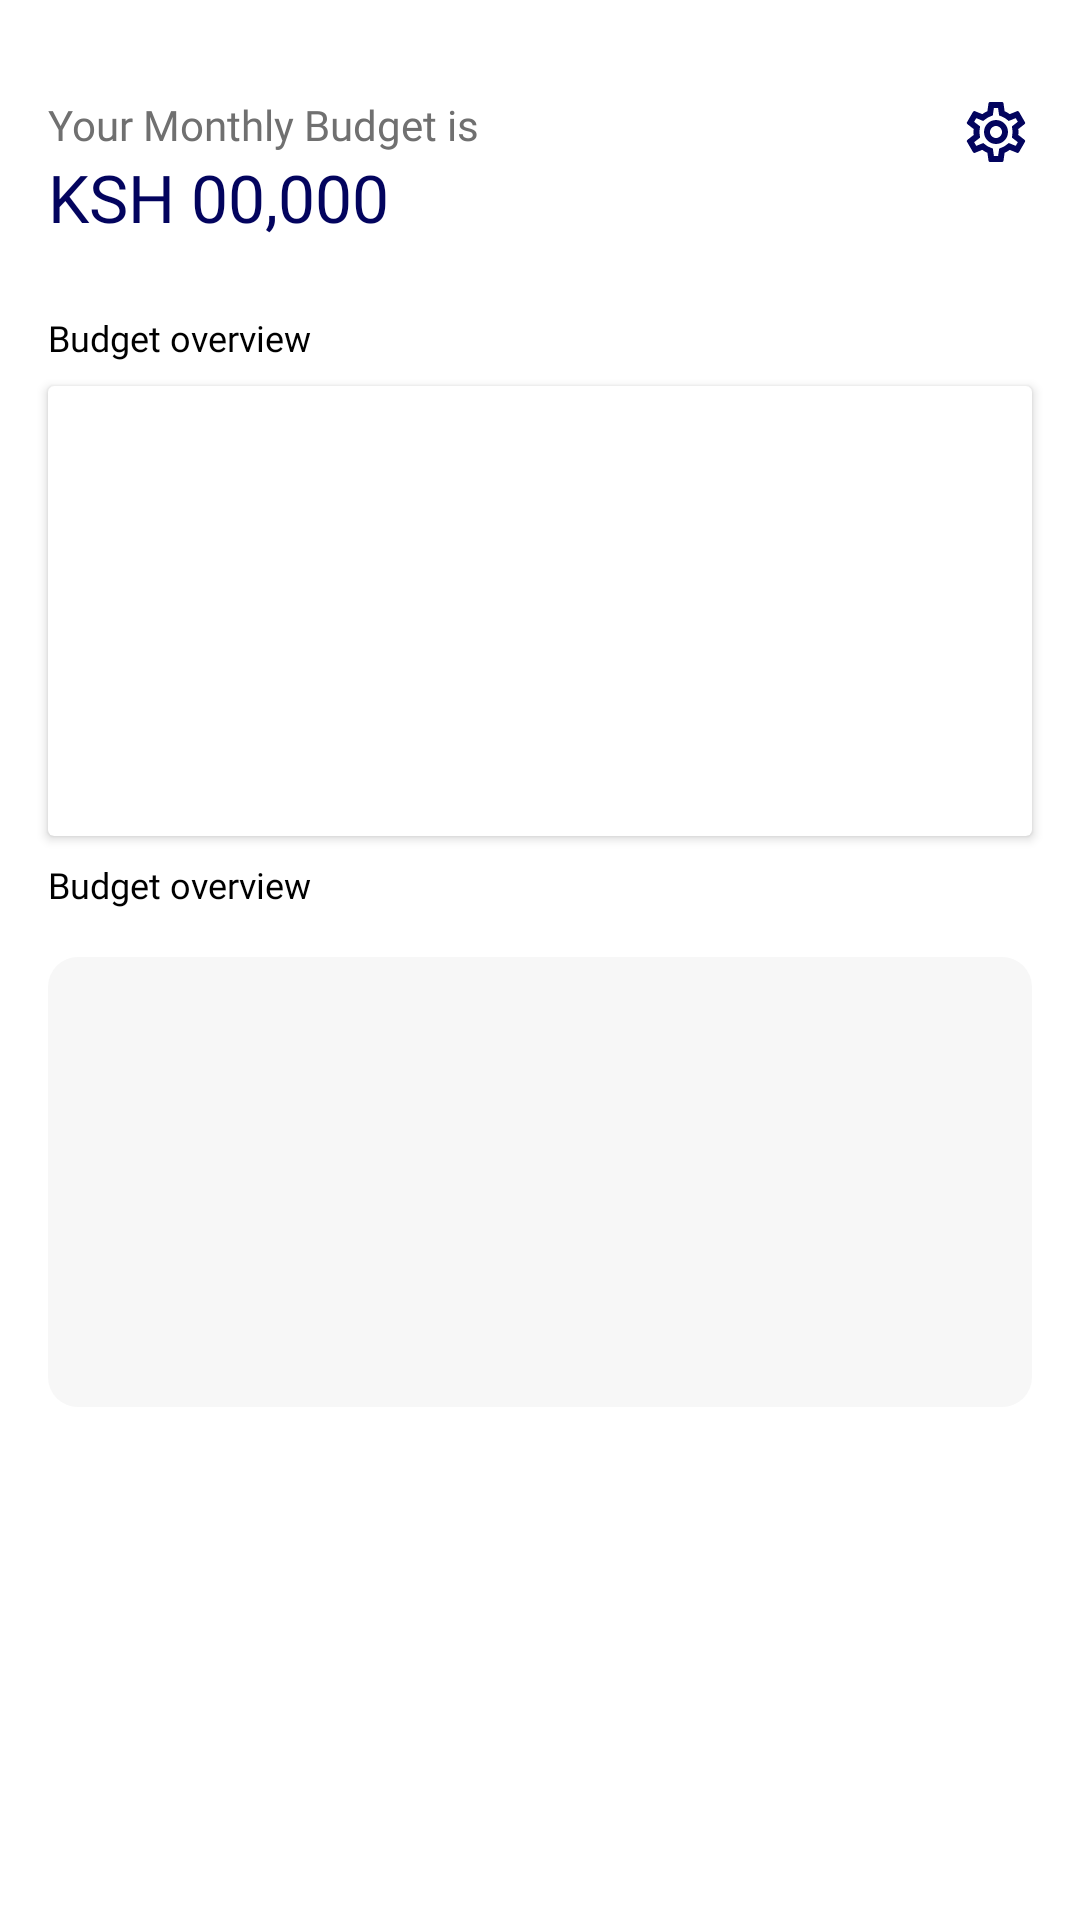

Produce the Android XML layout that renders to this screen, including the resource entries it uses.
<!-- AndroidManifest.xml: application theme Theme.Spenndify -->
<!-- res/layout/fragment_budget.xml -->
<?xml version="1.0" encoding="utf-8"?>
<FrameLayout xmlns:android="http://schemas.android.com/apk/res/android"
    xmlns:tools="http://schemas.android.com/tools"
    android:layout_width="match_parent"
    android:layout_height="match_parent"
    xmlns:app="http://schemas.android.com/apk/res-auto"
    tools:context=".dashboard.BudgetFragment">
    <androidx.constraintlayout.widget.ConstraintLayout
        android:layout_width="match_parent"
        android:layout_height="match_parent">

        <TextView
            android:id="@+id/textView21"
            android:layout_width="wrap_content"
            android:layout_height="wrap_content"
            android:layout_marginStart="16dp"
            android:layout_marginTop="32dp"
            android:fontFamily="@font/nunito_sans"
            android:text="Your Monthly Budget is "
            android:textColor="@color/unnamed_color_707070"
            app:layout_constraintStart_toStartOf="parent"
            app:layout_constraintTop_toTopOf="parent" />

        <TextView
            android:id="@+id/budget_amount"
            android:layout_width="wrap_content"
            android:layout_height="wrap_content"
            android:layout_marginStart="16dp"
            android:fontFamily="@font/nunito_sans_bold"
            android:textColor="@color/unnamed_color_03045e"
            android:textSize="22sp"
            app:layout_constraintStart_toStartOf="parent"
            app:layout_constraintTop_toBottomOf="@+id/textView21"
            android:text="KSH 00,000" />

        <ImageButton
            android:id="@+id/imageButton"
            android:layout_width="24dp"
            android:layout_height="24dp"
            android:layout_marginTop="32dp"
            android:layout_marginEnd="16dp"
            android:background="@null"
            android:src="@drawable/ic_outline_settings_24"
            app:layout_constraintEnd_toEndOf="parent"
            app:layout_constraintTop_toTopOf="parent" />

        <com.google.android.material.button.MaterialButtonToggleGroup
            android:id="@+id/toggleButton"
            android:layout_width="0dp"
            android:layout_height="wrap_content"
            app:layout_constraintTop_toBottomOf="@id/budget_amount"
            android:layout_marginTop="16dp"
            android:layout_marginRight="16dp"
            android:layout_marginLeft="16dp"
            app:flow_horizontalBias="0.5"
            app:layout_constraintEnd_toEndOf="parent"
            app:layout_constraintStart_toStartOf="parent"
            android:weightSum="2"
            app:singleSelection="true"
            app:checkedButton="@id/toggle_weekly"
            style="@style/rounded_toggle">
            <Button
                android:id="@+id/toggle_weekly"
                android:layout_weight="1"
                android:layout_height="wrap_content"
                android:layout_width="wrap_content"
                style="@style/Widget.MaterialComponents.Button.OutlinedButton"
                android:text="Weekly"
                android:layout_gravity="center" />
            <Button
                android:id="@+id/toggle_monthly"
                android:layout_height="wrap_content"
                android:layout_weight="1"
                android:layout_width="wrap_content"
                style="@style/Widget.MaterialComponents.Button.OutlinedButton"
                android:text="Monthly"
                android:layout_gravity="center"/>
        </com.google.android.material.button.MaterialButtonToggleGroup>

        <TextView
            android:id="@+id/textView27"
            android:layout_width="wrap_content"
            android:layout_height="wrap_content"
            android:layout_marginStart="16dp"
            android:layout_marginTop="8dp"
            android:fontFamily="@font/nunito_sans_semibold"
            android:text="Budget overview"
            android:textColor="#000000"
            android:textSize="12sp"
            app:layout_constraintStart_toStartOf="parent"
            app:layout_constraintTop_toBottomOf="@+id/toggleButton" />

        <androidx.cardview.widget.CardView
            android:id="@+id/budget_graph_view"
            android:layout_width="0dp"
            android:layout_height="150dp"
            android:layout_marginStart="16dp"
            android:layout_marginTop="8dp"
            android:layout_marginEnd="16dp"
            app:layout_constraintEnd_toEndOf="parent"
            app:layout_constraintStart_toStartOf="parent"
            app:layout_constraintTop_toBottomOf="@+id/textView27"
            android:background="@drawable/bottom_nav_rounded"/>

        <TextView
            android:id="@+id/textView28"
            android:layout_width="wrap_content"
            android:layout_height="wrap_content"
            android:layout_marginStart="16dp"
            android:layout_marginTop="8dp"
            android:fontFamily="@font/nunito_sans_semibold"
            android:text="Budget overview"
            android:textColor="#000000"
            android:textSize="12sp"
            app:layout_constraintStart_toStartOf="parent"
            app:layout_constraintTop_toBottomOf="@+id/budget_graph_view" />

        <androidx.recyclerview.widget.RecyclerView
            android:layout_width="0dp"
            android:layout_height="150dp"
            android:layout_marginStart="16dp"
            android:layout_marginTop="16dp"
            android:layout_marginEnd="16dp"
            android:background="@drawable/bottom_nav_rounded"
            app:layout_constraintEnd_toEndOf="parent"
            app:layout_constraintStart_toStartOf="parent"
            app:layout_constraintTop_toBottomOf="@id/textView28">

        </androidx.recyclerview.widget.RecyclerView>
    </androidx.constraintlayout.widget.ConstraintLayout>


</FrameLayout>
<!-- resources referenced by this layout -->
<resources>
  <color name="unnamed_color_03045e">#03045E</color>
  <color name="unnamed_color_707070">#707070</color>
  <!-- drawable bottom_nav_rounded (drawable) -->
  <?xml version="1.0" encoding="utf-8"?>
  <shape
      android:shape="rectangle" xmlns:android="http://schemas.android.com/apk/res/android">
      <solid android:color="#F7F7F7" />
      <corners android:radius="10dp"/>
  
  </shape>
  <!-- drawable ic_outline_settings_24: vector/xml drawable (drawable, 2025 chars, omitted) -->
  <style name="rounded_toggle">
          <item name="cornerRadius">30dp</item>
      </style>
  <style name="Theme.Spenndify" parent="Theme.MaterialComponents.DayNight.NoActionBar">
          
          <item name="colorPrimary">@color/unnamed_color_03045e</item>
          <item name="colorPrimaryVariant">@color/unnamed_color_03045e</item>
          <item name="colorOnPrimary">@color/white</item>
          
          <item name="colorSecondary">@color/unnamed_color_03045e</item>
          <item name="colorSecondaryVariant">@color/unnamed_color_03045e</item>
          <item name="colorOnSecondary">@color/white</item>
          
          <item name="android:statusBarColor" tools:targetApi="l">?attr/colorPrimaryVariant</item>
          
      </style>
  <color name="white">#FFFFFFFF</color>
</resources>
